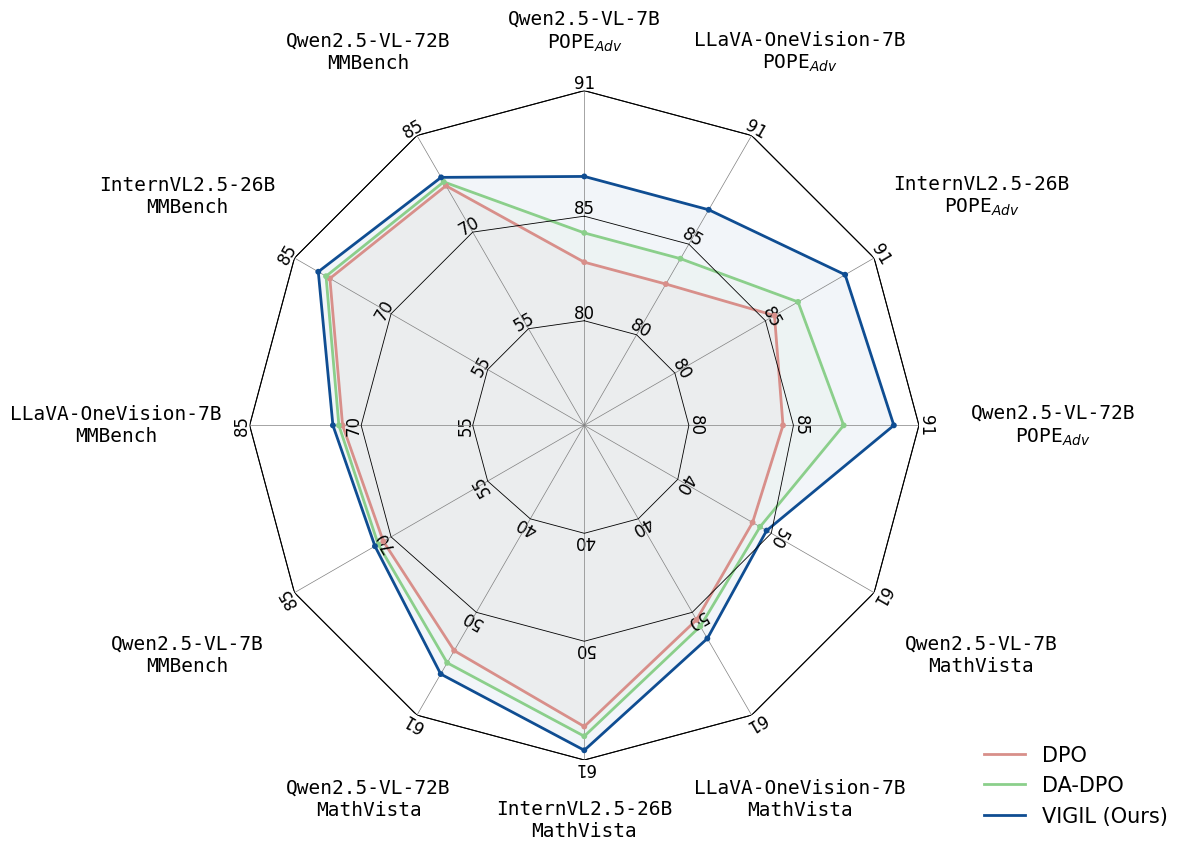

Write Python code to recreate this figure.
# Ported from ChenLiu-1996/figures4papers figure_VIGIL/plot_comparison_radar.py @ 3c181f8, CC BY-NC 4.0. See references/attribution.md.
import sys
import os
import numpy as np
import matplotlib
matplotlib.use('Agg')  # select a non-interactive backend before importing pyplot
from matplotlib import pyplot as plt

OUT_DIR = sys.argv[1] if len(sys.argv) > 1 else '.'
DPI = int(os.environ.get('ACADEMIC_FIGURE_DPI', '300'))  # upstream default: 300
SANS_SERIF = ['Helvetica', 'Arial', 'DejaVu Sans']


data_comparison = {
    'methods': [
        r'DPO',
        r'DA-DPO',
        r'VIGIL (Ours)',
    ],
    'colors': [
        "#D88F8A",
        "#8BCF8B",
        "#0F4D92"
    ],
    'results': {
        'Qwen2.5-VL-7B\nPOPE$_{Adv}$': np.array([82.8, 84.2, 86.9]),
        'LLaVA-OneVision-7B\nPOPE$_{Adv}$': np.array([82.8, 84.2, 86.9]),
        'InternVL2.5-26B\nPOPE$_{Adv}$': np.array([85.5, 86.8, 89.4]),
        'Qwen2.5-VL-72B\nPOPE$_{Adv}$': np.array([84.5, 87.4, 89.8]),
        'Qwen2.5-VL-7B\nMathVista': np.array([48.0, 48.8, 49.5]),
        'LLaVA-OneVision-7B\nMathVista': np.array([50.8, 51.5, 52.8]),
        'InternVL2.5-26B\nMathVista': np.array([57.9, 58.8, 60.1]),
        'Qwen2.5-VL-72B\nMathVista': np.array([54.1, 55.4, 56.6]),
        'Qwen2.5-VL-7B\nMMBench': np.array([71.2, 72.0, 72.5]),
        'LLaVA-OneVision-7B\nMMBench': np.array([72.5, 73.0, 73.8]),
        'InternVL2.5-26B\nMMBench': np.array([79.5, 80.1, 81.3]),
        'Qwen2.5-VL-72B\nMMBench': np.array([77.2, 77.8, 78.5]),
    },
}


def _task_suffix(subtask_name):
    """Benchmark = part after the first newline (e.g. 'Qwen2.5-VL-7B\\nMathVista' -> 'MathVista')."""
    return subtask_name.split('\n', 1)[-1] if '\n' in subtask_name else subtask_name


def plot_radar(data_comparison):
    """
    Single radar chart. Each axis = one subtask; one curve per method.
    Each benchmark (task suffix after \\n) has its own radii list: values are normalized
    to display range 45-90 using that benchmark's min/max from its radii list, and
    radius labels on each spoke show that benchmark's tick values.
    """
    methods = data_comparison['methods']
    colors = data_comparison['colors']
    n_methods = len(methods)
    benchmark_radii = {
        'POPE$_{Adv}$': [75, 80, 85, 91],
        'MathVista': [30, 40, 50, 61],
        'MMBench': [40, 55, 70, 85],
    }

    # results is directly subtask_name -> value array
    task_dict = data_comparison['results']
    subtask_names = list(task_dict.keys())
    value_arrays = list(task_dict.values())

    fig = plt.figure(figsize=(12, 10))
    ax = fig.add_subplot(111, projection='polar')
    n_subtasks = len(subtask_names)
    subtask_benchmarks = [_task_suffix(st) for st in subtask_names]

    # Per-benchmark (r_min, r_max) from that benchmark's radii list
    def limits_for_benchmark(bench):
        radii = benchmark_radii.get(bench, [0, 100])
        return (min(radii), max(radii))

    # One polygon per method: normalize each spoke by its benchmark's radii range, then map to 45-90
    angles = np.linspace(2 * np.pi, 0, n_subtasks, endpoint=False)
    angles_closed = np.append(angles, angles[0])

    for m in range(n_methods):
        vals = np.array([v[m] for v in value_arrays], dtype=float)
        mask = np.isnan(vals)
        if np.any(mask):
            vals = vals.copy()
            fill = 0.0 if np.all(mask) else np.nanmean(vals)
            vals[mask] = fill
        # Normalize per spoke: benchmark's (r_min, r_max) -> display 45-90. One vertex per subtask (no interpolation).
        normalized = np.zeros_like(vals)
        for i, (v, bench) in enumerate(zip(vals, subtask_benchmarks)):
            r_lo, r_hi = limits_for_benchmark(bench)
            span = r_hi - r_lo
            if span <= 0:
                normalized[i] = 45 + 45 * 0.5
            else:
                n = np.clip((v - r_lo) / span, 0.0, 1.0)
                normalized[i] = 45 + 45 * n
        # Closed polygon: exact data at each angle, then back to first (no extra interpolation)
        vals_closed = np.append(normalized, normalized[0])
        ax.plot(angles_closed, vals_closed, color=colors[m], linewidth=2, label=methods[m])
        ax.fill(angles_closed, vals_closed, color=colors[m], alpha=0.05)
        # Mark actual vertices so it's clear each point is a real data value
        ax.scatter(angles, normalized, color=colors[m], s=18, zorder=5, edgecolors='none')

    ax.set_ylim(45, 90)
    ax.set_theta_zero_location('N')
    for spine in ax.spines.values():
        spine.set_visible(False)
    r_min_disp, r_max_disp = ax.get_ylim()
    ax.grid(False)
    # Outer boundary
    ax.plot(angles_closed, np.full_like(angles_closed, r_max_disp), color='k', linewidth=0.8, zorder=4)
    # Radial spokes: one per angle
    for a in angles:
        ax.plot([a, a], [r_min_disp, r_max_disp], color='gray', linewidth=0.5, zorder=4)
    # Benchmark-specific contour polygons: one polygon per level index k (innermost=0, ...).
    max_levels = max(len(benchmark_radii.get(b, [])) for b in subtask_benchmarks)
    for k in range(max_levels):
        display_radii = np.zeros(n_subtasks)
        for i, bench in enumerate(subtask_benchmarks):
            radii_list = benchmark_radii.get(bench, [])
            if not radii_list:
                display_radii[i] = 45 + 22.5
                continue
            contour_val = radii_list[k] if k < len(radii_list) else radii_list[-1]
            r_lo, r_hi = limits_for_benchmark(bench)
            span = r_hi - r_lo
            if span <= 0:
                display_radii[i] = 45 + 22.5
            else:
                frac = (contour_val - r_lo) / span
                display_radii[i] = 45 + 45 * np.clip(frac, 0.0, 1.0)
        contour_closed = np.append(display_radii, display_radii[0])
        ax.plot(angles_closed, contour_closed, color='k', linewidth=0.6, zorder=4, label='_nolegend_')
    ax.set_yticks([r_max_disp])
    ax.set_yticklabels([])
    ax.set_rlabel_position(0)
    ax.set_xticks(angles)
    ax.set_xticklabels([])
    # Per-spoke radius labels: skip innermost tick to avoid clutter
    for angle, bench in zip(angles, subtask_benchmarks):
        radii_list = benchmark_radii.get(bench, [])
        if len(radii_list) <= 1:
            continue
        r_lo, r_hi = limits_for_benchmark(bench)
        span = r_hi - r_lo
        for tick_val in radii_list[1:]:  # skip innermost (smallest) number
            if span <= 0:
                display_r = 45 + 22.5
            else:
                frac = (tick_val - r_lo) / span
                display_r = 45 + 45 * np.clip(frac, 0.0, 1.0)
            lbl = f'{tick_val:.0f}' if tick_val == int(tick_val) else f'{tick_val:.1f}'
            rot = np.degrees(angle)
            ax.text(angle, display_r + 1, lbl, fontsize=12, ha='center', va='center',
                    rotation=rot, rotation_mode='anchor',
                    transform=ax.transData, clip_on=False)
    # One label per subtask (angle)
    for angle, label in zip(angles, subtask_names):
        offset = 8 + 10 * np.abs(np.sin(angle))
        label_r = r_max_disp + offset
        ax.text(angle, label_r, label, fontsize=14, ha='center', va='center',
                transform=ax.transData, clip_on=False, fontfamily='monospace')
    ax.legend(loc='upper right', bbox_to_anchor=(1.40, 0.05), fontsize=15, frameon=False)

    fig.tight_layout(pad=2)
    os.makedirs(OUT_DIR, exist_ok=True)
    fig.savefig(os.path.join(OUT_DIR, 'comparison_radar.png'), dpi=DPI, bbox_inches='tight')
    print('saved:', os.path.abspath(os.path.join(OUT_DIR, 'comparison_radar.png')))
    plt.close(fig)
    return


if __name__ == '__main__':
    plt.rcParams['font.family'] = 'sans-serif'
    plt.rcParams['font.sans-serif'] = SANS_SERIF
    plt.rcParams['font.size'] = 24
    plt.rcParams['axes.spines.right'] = False
    plt.rcParams['axes.spines.top'] = False
    plt.rcParams['axes.linewidth'] = 3

    plot_radar(data_comparison)
